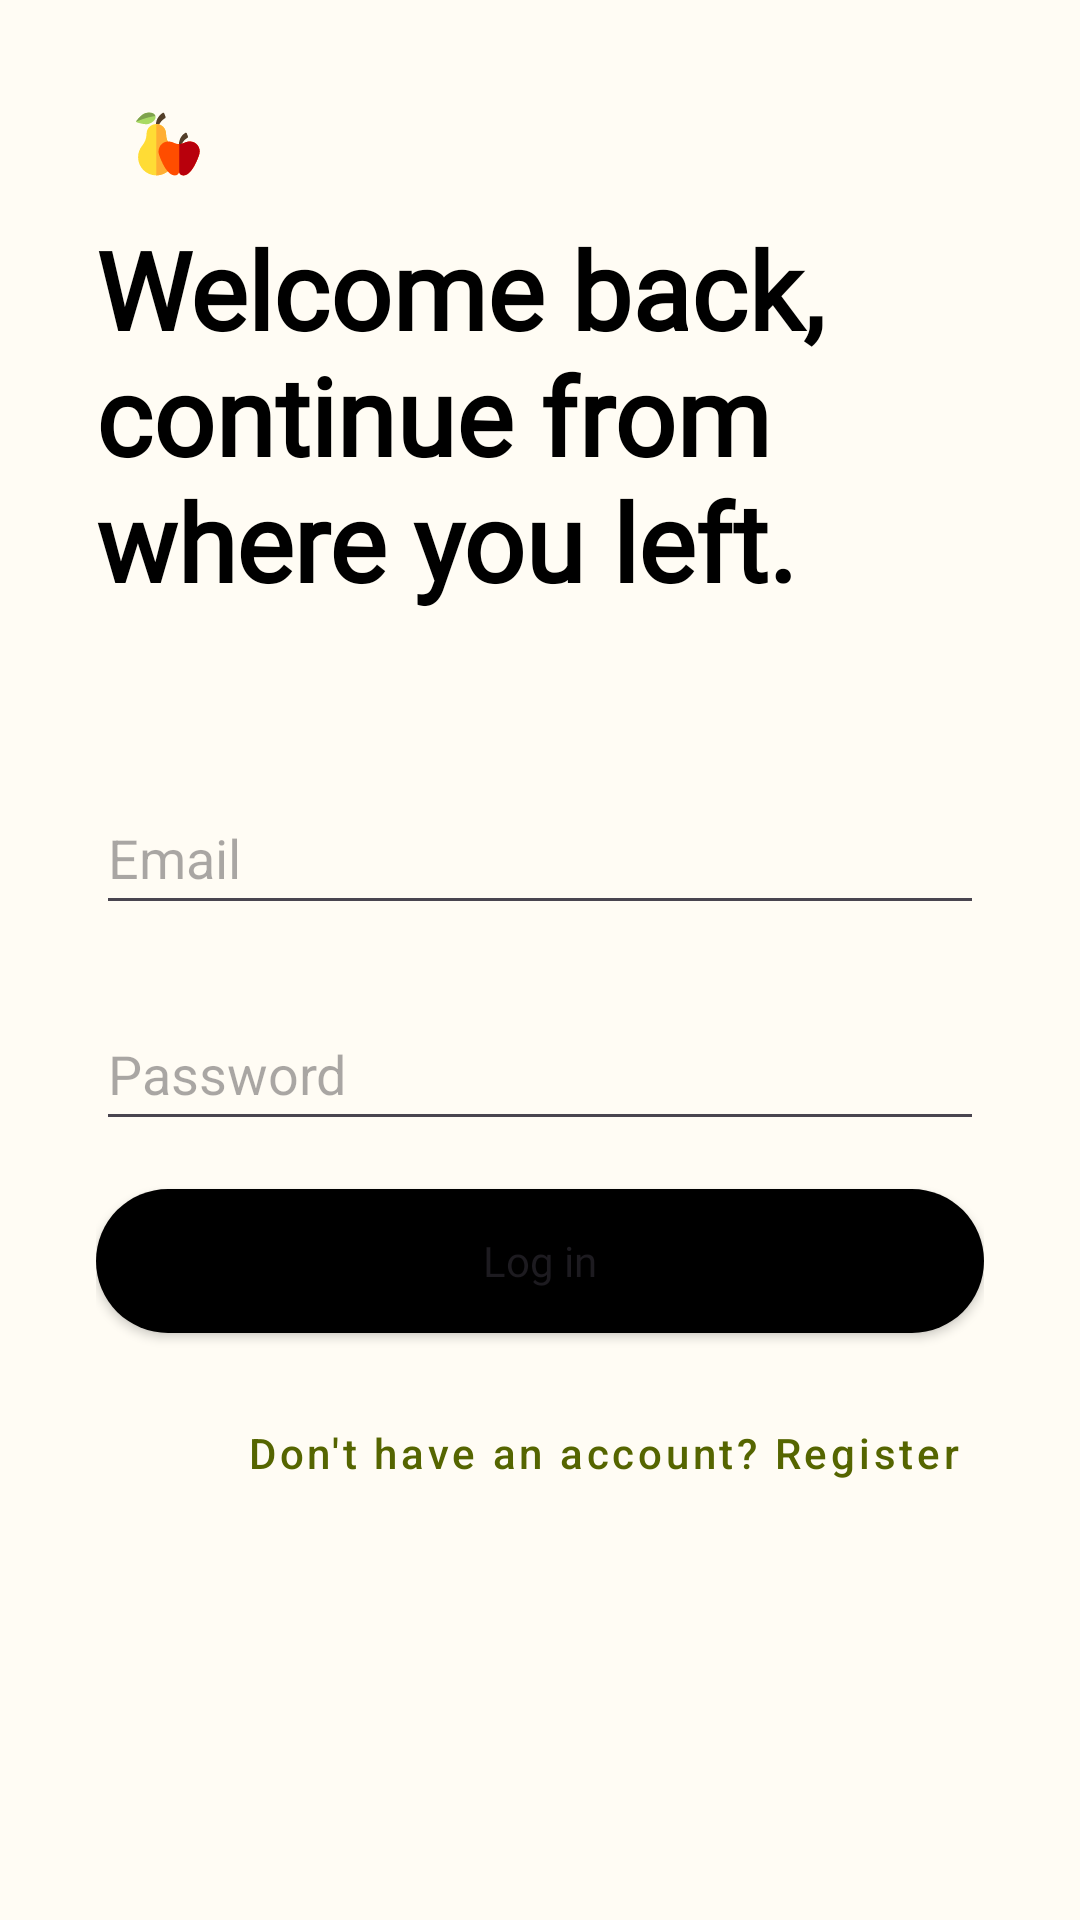

Write the Android layout XML for this screen, with the resource values it uses.
<!-- AndroidManifest.xml: application theme Theme.Fruity -->
<!-- res/layout/fragment_login.xml -->
<?xml version="1.0" encoding="utf-8"?>
<androidx.constraintlayout.widget.ConstraintLayout xmlns:android="http://schemas.android.com/apk/res/android"
    xmlns:app="http://schemas.android.com/apk/res-auto"
    xmlns:tools="http://schemas.android.com/tools"
    android:id="@+id/container"
    android:layout_width="match_parent"
    android:layout_height="match_parent"
    android:paddingStart="32dp"
    android:paddingTop="24dp"
    android:paddingEnd="32dp"
    tools:context=".ui.fragments.auth.LoginFragment">


    <ImageView
        android:id="@+id/twitterIcon"
        android:layout_width="48dp"
        android:layout_height="48dp"
        android:src="@drawable/ic_launcher_foreground"
        app:layout_constraintStart_toStartOf="parent"
        app:layout_constraintTop_toTopOf="parent"
        />

    <TextView
        android:id="@+id/loginTitle"
        android:layout_width="wrap_content"
        android:layout_height="wrap_content"
        android:fontFamily="@font/helvetica_medium"
        android:textSize="36sp"
        style="@style/TextAppearance.AppCompat.Title"
        android:textStyle="bold"
        android:textColor="@color/black"
        android:text="Welcome back, continue from where you left."
        app:layout_constraintTop_toBottomOf="@id/twitterIcon"
        app:layout_constraintStart_toStartOf="parent"
        />

    <com.google.android.material.textfield.TextInputEditText
        android:id="@+id/username"
        android:layout_width="0dp"
        android:layout_height="48dp"
        android:layout_marginTop="56dp"
        android:hint="@string/prompt_email"
        android:inputType="textEmailAddress"
        android:selectAllOnFocus="true"
        app:layout_constraintEnd_toEndOf="parent"
        app:layout_constraintStart_toStartOf="parent"
        app:layout_constraintTop_toBottomOf="@id/loginTitle" />

    <com.google.android.material.textfield.TextInputEditText
        android:id="@+id/password"
        android:layout_width="0dp"
        android:layout_height="48dp"
        android:layout_marginTop="24dp"
        android:hint="@string/prompt_password"
        android:imeActionLabel="@string/action_sign_in_short"
        android:imeOptions="actionDone"
        android:inputType="textPassword"
        android:selectAllOnFocus="true"
        app:layout_constraintEnd_toEndOf="parent"
        app:layout_constraintStart_toStartOf="parent"
        app:layout_constraintTop_toBottomOf="@+id/username" />


    <com.google.android.material.button.MaterialButton
        android:id="@+id/registerBtn"
        android:layout_width="wrap_content"
        android:layout_height="wrap_content"
        android:text="Don't have an account? Register"
        android:textAllCaps="false"
        app:layout_constraintEnd_toEndOf="@id/loginBtn"
        android:layout_marginTop="16dp"
        style="@style/Widget.MaterialComponents.Button.TextButton"
        app:layout_constraintTop_toBottomOf="@+id/loginBtn" />

    <Button
        android:id="@+id/loginBtn"
        android:layout_width="0dp"
        android:layout_height="wrap_content"
        android:layout_gravity="start"
        android:layout_marginBottom="16dp"
        android:background="@drawable/form_button"
        android:elevation="0dp"
        android:layout_marginTop="16dp"
        android:enabled="true"
        android:fontFamily="@font/helvetica_medium"
        android:text="Log in"
        android:textAllCaps="false"
        app:layout_constraintTop_toBottomOf="@id/password"
        app:layout_constraintEnd_toEndOf="parent"
        app:layout_constraintStart_toStartOf="parent" />


    <ProgressBar
        android:id="@+id/loading"
        android:layout_width="wrap_content"
        android:layout_height="wrap_content"
        android:layout_gravity="center"
        android:layout_marginTop="64dp"
        android:layout_marginBottom="64dp"
        android:visibility="gone"
        app:layout_constraintBottom_toBottomOf="parent"
        app:layout_constraintEnd_toEndOf="@+id/password"
        app:layout_constraintStart_toStartOf="@+id/password"
        app:layout_constraintTop_toTopOf="parent"
        app:layout_constraintVertical_bias="0.3" />


</androidx.constraintlayout.widget.ConstraintLayout>
<!-- resources referenced by this layout -->
<resources>
  <color name="black">#000000</color>
  <!-- drawable form_button (drawable) -->
  <?xml version="1.0" encoding="utf-8"?>
  <selector xmlns:android="http://schemas.android.com/apk/res/android">
      <item android:drawable="@drawable/form_button_clicked"
          android:state_focused="true"
          android:state_pressed="true"/>
      <item android:drawable="@drawable/form_button_normal"
          android:state_focused="false"
          android:state_pressed="false"/>
      <item
          android:drawable="@drawable/form_button_disabled"
          android:state_enabled="false"
          />
  </selector>
  <string name="action_sign_in_short">Log In</string>
  <string name="prompt_email">Email</string>
  <string name="prompt_password">Password</string>
  <!-- drawable form_button_clicked (drawable) -->
  <?xml version="1.0" encoding="utf-8"?>
  <shape android:shape="rectangle" xmlns:android="http://schemas.android.com/apk/res/android">
      <corners android:radius="24dp"/>
      <solid android:color="#BCBCBC"/>
  </shape>
  <!-- drawable form_button_normal (drawable) -->
  <?xml version="1.0" encoding="utf-8"?>
  <shape android:shape="rectangle" xmlns:android="http://schemas.android.com/apk/res/android">
      <corners android:radius="24dp"/>
      <solid android:color="@color/black"/>
  </shape>
  <!-- drawable form_button_disabled (drawable) -->
  <?xml version="1.0" encoding="utf-8"?>
  <shape android:shape="rectangle" xmlns:android="http://schemas.android.com/apk/res/android">
      <corners android:radius="24dp"/>
      <solid android:color="#B1AFAF"/>
  </shape>
  <color name="md_theme_light_primary">#556500</color>
  <color name="md_theme_light_onPrimary">#FFFFFF</color>
  <color name="md_theme_light_primaryContainer">#D5EE68</color>
  <color name="md_theme_light_onPrimaryContainer">#181E00</color>
  <color name="md_theme_light_secondary">#5C6146</color>
  <color name="md_theme_light_onSecondary">#FFFFFF</color>
  <color name="md_theme_light_secondaryContainer">#E1E6C3</color>
  <color name="md_theme_light_onSecondaryContainer">#191D08</color>
  <color name="md_theme_light_tertiary">#3A665D</color>
  <color name="md_theme_light_onTertiary">#FFFFFF</color>
  <color name="md_theme_light_tertiaryContainer">#BDECE0</color>
  <color name="md_theme_light_onTertiaryContainer">#00201B</color>
  <color name="md_theme_light_error">#BA1A1A</color>
  <color name="md_theme_light_errorContainer">#FFDAD6</color>
  <color name="md_theme_light_onError">#FFFFFF</color>
  <color name="md_theme_light_onErrorContainer">#410002</color>
  <color name="md_theme_light_background">#FFFCF4</color>
  <color name="md_theme_light_onBackground">#1B1C17</color>
  <color name="md_theme_light_surface">#FFFCF4</color>
  <color name="md_theme_light_onSurface">#1B1C17</color>
  <color name="md_theme_light_surfaceVariant">#E3E4D3</color>
  <color name="md_theme_light_onSurfaceVariant">#46483C</color>
  <color name="md_theme_light_outline">#77786A</color>
  <color name="md_theme_light_inverseOnSurface">#F3F1E8</color>
  <color name="md_theme_light_inverseSurface">#30312B</color>
  <color name="md_theme_light_inversePrimary">#B9D14F</color>
</resources>
